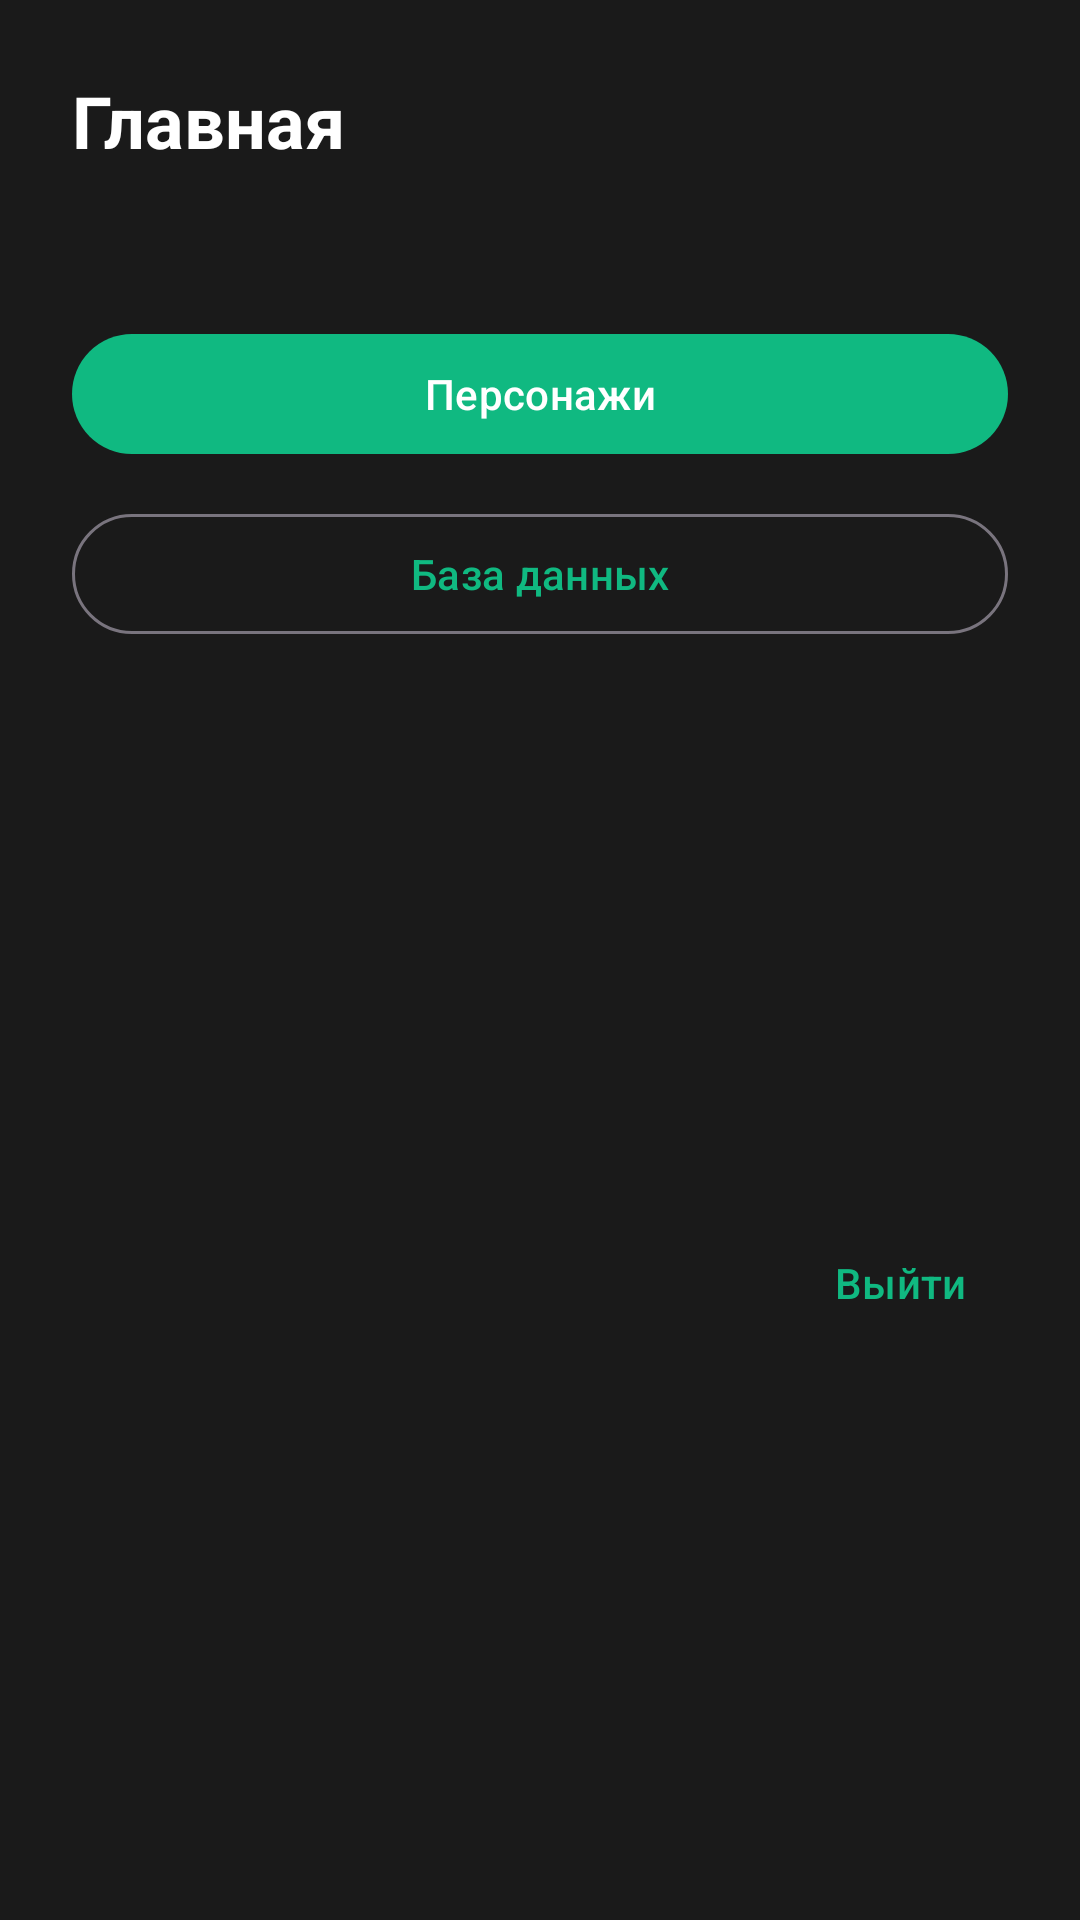

Android layout source for this screen:
<!-- AndroidManifest.xml: application theme Theme.EMagiosCoreMobile -->
<!-- res/layout/activity_home.xml -->
<?xml version="1.0" encoding="utf-8"?>
<androidx.constraintlayout.widget.ConstraintLayout xmlns:android="http://schemas.android.com/apk/res/android"
    xmlns:app="http://schemas.android.com/apk/res-auto"
    xmlns:tools="http://schemas.android.com/tools"
    android:id="@+id/root"
    android:layout_width="match_parent"
    android:layout_height="match_parent"
    android:background="@color/em_bg_primary"
    tools:context=".HomeActivity">

    <TextView
        android:id="@+id/title"
        android:layout_width="0dp"
        android:layout_height="wrap_content"
        android:layout_marginStart="24dp"
        android:layout_marginTop="24dp"
        android:layout_marginEnd="24dp"
        android:text="@string/title_home"
        android:textColor="@color/em_text_primary"
        android:textSize="24sp"
        android:textStyle="bold"
        app:layout_constraintEnd_toEndOf="parent"
        app:layout_constraintStart_toStartOf="parent"
        app:layout_constraintTop_toTopOf="parent" />

    <TextView
        android:id="@+id/userText"
        android:layout_width="0dp"
        android:layout_height="wrap_content"
        android:layout_marginStart="24dp"
        android:layout_marginTop="8dp"
        android:layout_marginEnd="24dp"
        android:textColor="@color/em_text_secondary"
        android:textSize="14sp"
        app:layout_constraintEnd_toEndOf="parent"
        app:layout_constraintStart_toStartOf="parent"
        app:layout_constraintTop_toBottomOf="@+id/title"
        tools:text="user@example.com" />

    <com.google.android.material.button.MaterialButton
        android:id="@+id/btnCharacters"
        android:layout_width="0dp"
        android:layout_height="wrap_content"
        android:layout_marginStart="24dp"
        android:layout_marginTop="24dp"
        android:layout_marginEnd="24dp"
        android:text="@string/btn_characters"
        app:layout_constraintEnd_toEndOf="parent"
        app:layout_constraintStart_toStartOf="parent"
        app:layout_constraintTop_toBottomOf="@+id/userText" />

    <com.google.android.material.button.MaterialButton
        android:id="@+id/btnDb"
        style="@style/Widget.Material3.Button.OutlinedButton"
        android:layout_width="0dp"
        android:layout_height="wrap_content"
        android:layout_marginStart="24dp"
        android:layout_marginTop="12dp"
        android:layout_marginEnd="24dp"
        android:text="@string/btn_db"
        app:layout_constraintEnd_toEndOf="parent"
        app:layout_constraintStart_toStartOf="parent"
        app:layout_constraintTop_toBottomOf="@+id/btnCharacters" />

    <com.google.android.material.button.MaterialButton
        android:id="@+id/btnSignOut"
        style="@style/Widget.Material3.Button.TextButton"
        android:layout_width="wrap_content"
        android:layout_height="wrap_content"
        android:layout_marginEnd="16dp"
        android:text="@string/btn_sign_out"
        app:layout_constraintBottom_toBottomOf="parent"
        app:layout_constraintEnd_toEndOf="parent"
        app:layout_constraintTop_toBottomOf="@+id/btnDb" />

</androidx.constraintlayout.widget.ConstraintLayout>
<!-- resources referenced by this layout -->
<resources>
  <color name="em_bg_primary">#FF1A1A1A</color>
  <color name="em_text_primary">#FFFFFFFF</color>
  <color name="em_text_secondary">#FFE0E0E0</color>
  <string name="btn_characters">Персонажи</string>
  <string name="btn_db">База данных</string>
  <string name="btn_sign_out">Выйти</string>
  <string name="title_home">Главная</string>
  <style name="Theme.EMagiosCoreMobile" parent="Base.Theme.EMagiosCoreMobile" />
  <style name="Base.Theme.EMagiosCoreMobile" parent="Theme.Material3.DayNight.NoActionBar">
          
          <item name="android:statusBarColor">@color/em_bg_primary</item>
          <item name="android:navigationBarColor">@color/em_bg_primary</item>
          <item name="android:windowBackground">@color/em_bg_primary</item>
          <item name="android:windowLightStatusBar">false</item>
  
          <item name="colorPrimary">@color/em_accent_emerald</item>
          <item name="colorOnPrimary">@color/em_text_primary</item>
          <item name="colorSecondary">@color/em_accent_emerald_dark</item>
          <item name="colorOnSecondary">@color/em_text_primary</item>
  
          <item name="colorSurface">@color/em_bg_secondary</item>
          <item name="colorOnSurface">@color/em_text_secondary</item>
      </style>
  <color name="em_accent_emerald">#FF10B981</color>
  <color name="em_accent_emerald_dark">#FF059669</color>
  <color name="em_bg_secondary">#FF2A2A2A</color>
</resources>
